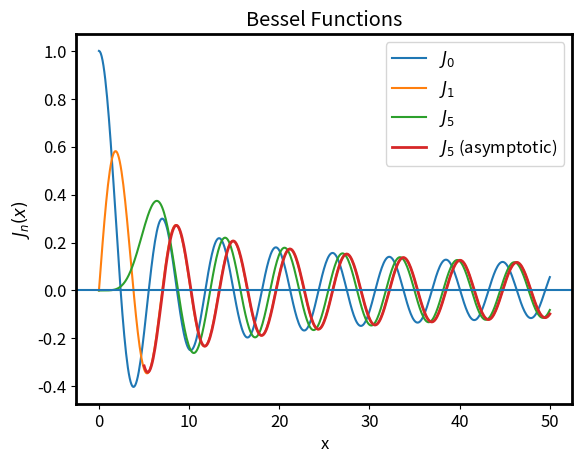

The matplotlib source for this figure:
# Within a Jupyter notebook you need the following line:
#%matplotlib inline

# Verification of scipys Bessel function implementation
# - asymptotic behaviour for large x

import scipy.special as ss
import numpy as np
import matplotlib.pyplot as plt
import matplotlib

# for nicer plots, make fonts larger and lines thicker
matplotlib.rcParams['font.size'] = 12
matplotlib.rcParams['axes.linewidth'] = 2.0

def jn_asym(n,x):
    """Asymptotic form of jn(x) for x>>n"""

    return np.sqrt(2.0 / np.pi / x) * \
           np.cos(x - (n * np.pi / 2.0 + np.pi / 4.0))

# We choose to plot between 0 and 50. We exclude 0 because the
# recursion relation contains a division by it.
x = np.linspace(0., 50, 500)

# plot J_0, J_1 and J_5.
for n in [0, 1, 5]:
    plt.plot(x, ss.jn(n, x), label='$J_%d$' % (n))

# and compute its asymptotic form (valid for x>>n, where n is the order).
# must first find the valid range of x where at least x>n.
x_asym = x[x > n]
plt.plot(x_asym, jn_asym(n, x_asym), linewidth = 2.0,
         label='$J_%d$ (asymptotic)' % n)

# Finish the plot and show it
plt.title('Bessel Functions')
plt.xlabel('x')
# notet hat you also can use LaTeX for plot labels!
plt.ylabel('$J_n(x)$')

# horizontal line at 0 to show x-axis, but after the legend
plt.legend()
plt.axhline(0)

# the following command is not necessary within an interactive
# Jupyter notebook
plt.show()
